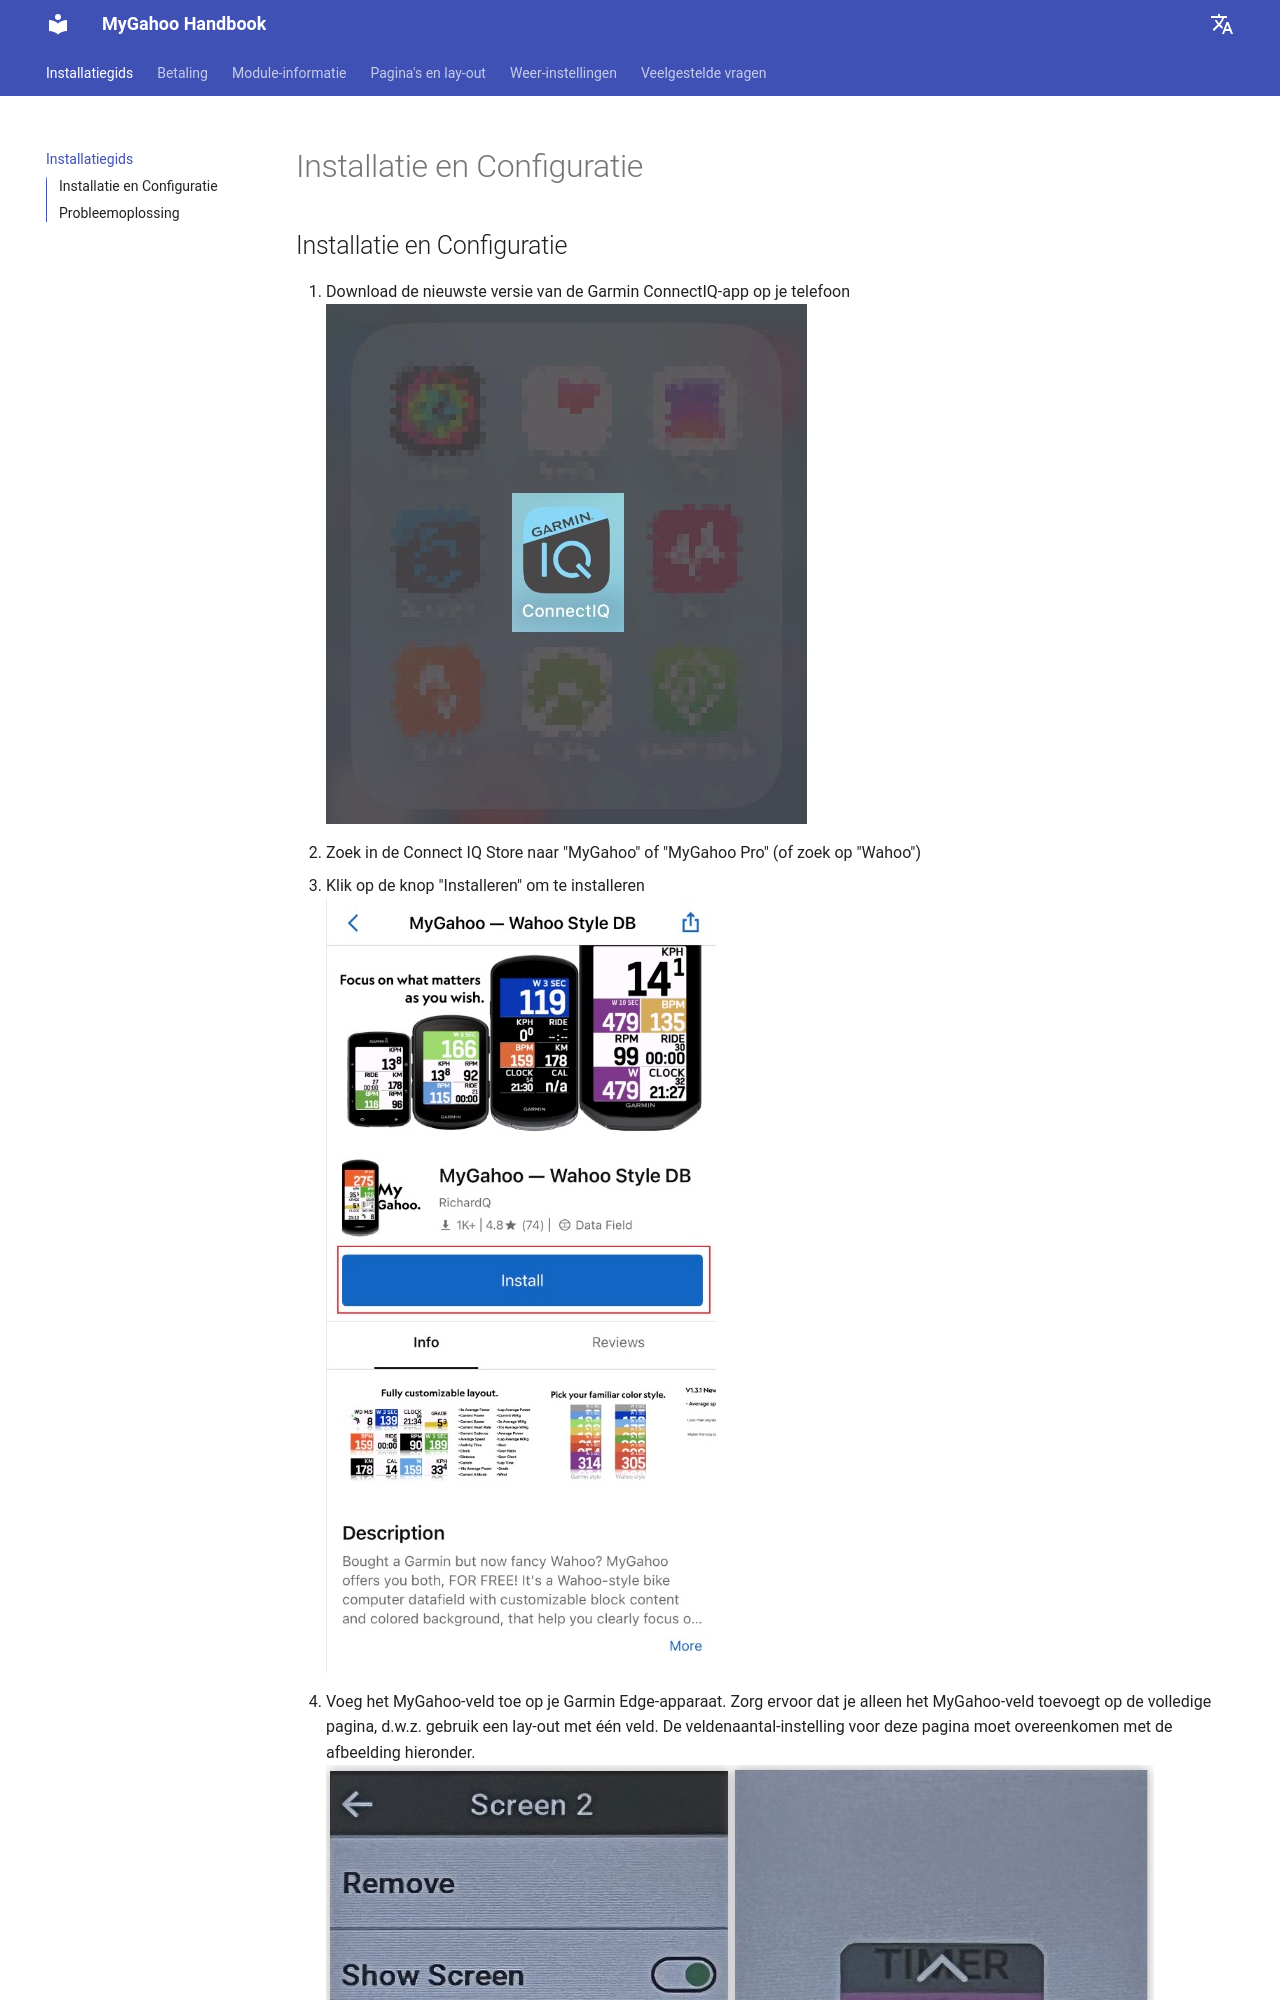

repository: MyGahoo/documents · page: nl/installation/index.html · generator: mkdocs

# Installatie en Configuratie

## Installatie en Configuratie
1. Download de nieuwste versie van de Garmin ConnectIQ-app op je telefoon
<br>
![Garmin ConnectIQ app 01](images/inst_01.jpg)
<br>
2. Zoek in de Connect IQ Store naar "MyGahoo" of "MyGahoo Pro" (of zoek op "Wahoo")
3. Klik op de knop "Installeren" om te installeren
<br>
![Garmin ConnectIQ app 02](images/inst_02.jpg)
<br>
4. Voeg het MyGahoo-veld toe op je Garmin Edge-apparaat. Zorg ervoor dat je alleen het MyGahoo-veld toevoegt op de volledige pagina, d.w.z. gebruik een lay-out met één veld. De veldenaantal-instelling voor deze pagina moet overeenkomen met de afbeelding hieronder.
<br>
![Edge setting](images/one_field.jpg)
<br>
5. Ga opnieuw naar de MyGahoo-pagina in de Connect IQ Store en klik op de knop "Instellingen" om het instellinge
